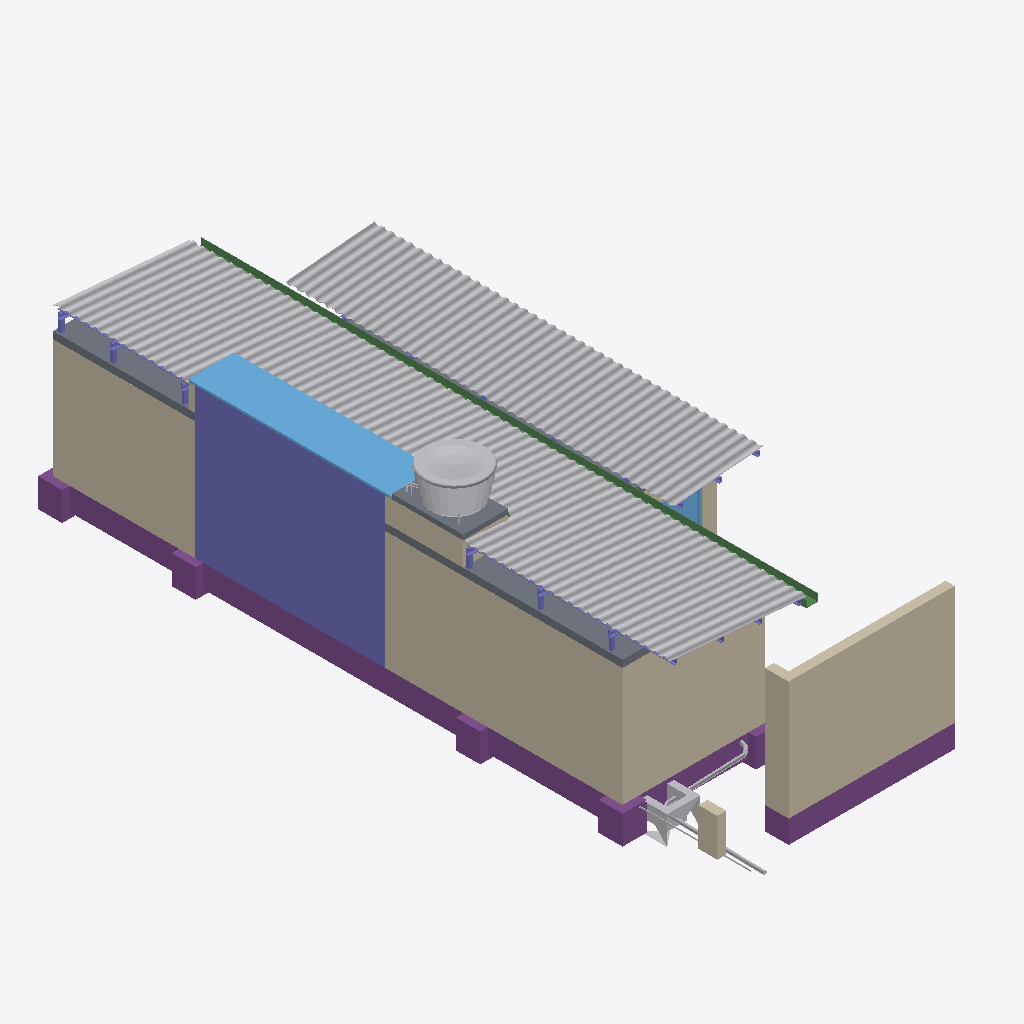
Isometric view of an IFC building model (IFC-SPF (STEP), schema IFC4, length unit metre), seen from the south-west, elements coloured by IFC class (only those large enough to see are counted): 20 columns (violet), 7 walls (beige), 6 other elements (light grey), 4 footings (purple), 2 windows (light blue), 2 slabs (grey), 1 beam (green).
Extent 5.3 m × 14.7 m × 4.6 m (x, y, z). Elements (266): 61 IfcPipeSegment, 60 IfcElectricAppliance, 42 IfcPipeFitting, 34 IfcColumn, 24 IfcFurnishingElement, 12 IfcWall, 11 IfcSanitaryTerminal, 6 IfcWindow, 5 IfcFooting, 4 IfcDoor, 3 IfcBeam, 3 IfcSlab.

HEADER;
FILE_DESCRIPTION(('ViewDefinition [CoordinationView]'),'2;1');
FILE_NAME('/home/yorik/mod.ifc','2016-10-27T02:36:39',('Yorik van Havre','yorik@uncreated.net'),('uncreated.net'),'IfcOpenShell','IfcOpenShell','');
FILE_SCHEMA(('IFC4'));
ENDSEC;
DATA;
#20=IFCPROJECT('eacc0150_2623_432d_929',#5,'modelo_01',$,$,$,$,(#11),#19);
#343588=IFCSITE('1MJI$ic_uHvgmG093rt3ko',#5,'Default Site','',$,$,$,$,.ELEMENT.,$,$,$,$,$);
#21=IFCBUILDING('0orungc_uHvgmG093rt3ko',#5,'Casa','',$,$,$,$,.ELEMENT.,$,$,$);
#343534=IFCBUILDINGELEMENTPROXY('2v9CBMcACHvg2D093rt3ko',#5,'Telhado','',$,#343531,#343533,$,.ELEMENT.);
#513=IFCWALL('2sdylScACHvg2D093rt3ko',#5,'Parede bloco hidro','',$,#510,#512,$,$);
#485=IFCCOLUMN('2sdbtOcACHvg2D093rt3ko',#5,'Muro jardim interno','',$,#482,#484,$,$);
#2957=IFCWALL('2spVeMcACHvg2D093rt3ko',#5,'Muro frente','',$,#2954,#2956,$,$);
#53=IFCWALL('2sNR$GcACHvg2D093rt3ko',#5,'Parede quarto fundo','',$,#50,#52,$,$);
#4958=IFCWINDOW('2ss0cOcACHvg2D093rt3ko',#5,'Zenital','',$,#4955,#4957,$,0.95,4.17,$,$,$);
#3301=IFCSLAB('2sqDCmcACHvg2D093rt3ko',#5,'Laje cobertura','',$,#3298,#3300,$,.NOTDEFINED.);
#3837=IFCFOOTING('2sq_MYcACHvg2D093rt3ko',#5,'Fundação parede hidro','',$,#3834,#3836,$,.NOTDEFINED.);
#343560=IFCBEAM('2vLYyacACHvg2D093rt3ko',#5,'Calha metálica','',$,#343557,#343559,$,$);
#4629=IFCFOOTING('2srXAqcACHvg2D093rt3ko',#5,'Fundação parede quarto fundos','',$,#4626,#4628,$,.NOTDEFINED.);
#193628=IFCFURNISHINGELEMENT('2uKo7qcACHvg2D093rt3ko',#5,'Caixa d''água 500L','',$,#193625,#193627,$);
#3457=IFCFOOTING('2sqluwcACHvg2D093rt3ko',#5,'Fundação muro frente','',$,#3454,#3456,$,.NOTDEFINED.);
#4700=IFCFOOTING('2srqQEcACHvg2D093rt3ko',#5,'Fundação muro jardim','',$,#4697,#4699,$,.NOTDEFINED.);
#2008=IFCWALL('0kBvdYcYiHvhxp093rt3ko',#5,'Suporte caixa d''água','',$,#2005,#2007,$,$);
#3359=IFCSLAB('0kHUfscYiHvhxp093rt3ko',#5,'Laje caixa d''água','',$,#3356,#3358,$,.NOTDEFINED.);
#189242=IFCFURNISHINGELEMENT('2uKWomcACHvg2D093rt3ko',#5,'Caixa de inspeção','',$,#189239,#189241,$);
#259465=IFCWALL('2uhoC0cACHvg2D093rt3ko',#5,'Medidores','',$,#259462,#259464,$,$);
#1144=IFCWALL('2shtwccACHvg2D093rt3ko',#5,'Parede quarto frente','',$,#1141,#1143,$,$);
#1603=IFCWINDOW('2sk1IUcACHvg2D093rt3ko',#5,'Janela quarto frente','',$,#1600,#1602,$,1.5,2.1,$,$,$);
#250794=IFCPIPESEGMENT('2uUFE4cACHvg2D093rt3ko',#5,'Pipe021','',$,#250791,#250793,$,$);
#252657=IFCPIPESEGMENT('2uUeKKcACHvg2D093rt3ko',#5,'Pipe025','',$,#252654,#252656,$,$);
#1982=IFCWALL('2sldi4cACHvg2D093rt3ko',#5,'Mureta cobertura','',$,#1979,#1981,$,$);
#282167=IFCCOLUMN('2v7xY6cACHvg2D093rt3ko',#5,'Terça metálica003','',$,#282164,#282166,$,$);
#282182=IFCCOLUMN('2v8AkccACHvg2D093rt3ko',#5,'Terça metálica002','',$,#282179,#282181,$,$);
#198236=IFCPIPESEGMENT('2uN3mwcACHvg2D093rt3ko',#5,'Pipe057','',$,#198233,#198235,$,$);
#282009=IFCCOLUMN('2v6ucgcACHvg2D093rt3ko',#5,'Clone of Calço002','',$,#282006,#282008,$,$);
#282039=IFCCOLUMN('2v790qcACHvg2D093rt3ko',#5,'Clone of Calço005','',$,#282036,#282038,$,$);
#282141=IFCCOLUMN('2v7oKkcACHvg2D093rt3ko',#5,'Calço','',$,#282138,#282140,$,$);
#281979=IFCCOLUMN('2v6eLQcACHvg2D093rt3ko',#5,'Clone of Calço','',$,#281976,#281978,$,$);
#281994=IFCCOLUMN('2v6pE8cACHvg2D093rt3ko',#5,'Clone of Calço001','',$,#281991,#281993,$,$);
#282024=IFCCOLUMN('2v73NucACHvg2D093rt3ko',#5,'Clone of Calço004','',$,#282021,#282023,$,$);
#281855=IFCCOLUMN('2v5_ZqcACHvg2D093rt3ko',#5,'Clone of Viga metálica005','',$,#281852,#281854,$,$);
#281753=IFCCOLUMN('2v5DhEcACHvg2D093rt3ko',#5,'Clone of Viga metálica','',$,#281750,#281752,$,$);
#281885=IFCCOLUMN('2v696CcACHvg2D093rt3ko',#5,'Viga metálica002','',$,#281882,#281884,$,$);
#281768=IFCCOLUMN('2v5PVocACHvg2D093rt3ko',#5,'Clone of Viga metálica001','',$,#281765,#281767,$,$);
#281870=IFCCOLUMN('2v63tMcACHvg2D093rt3ko',#5,'Clone of Viga metálica006','',$,#281867,#281869,$,$);
#281840=IFCCOLUMN('2v5vFWcACHvg2D093rt3ko',#5,'Clone of Viga metálica004','',$,#281837,#281839,$,$);
#282209=IFCCOLUMN('2v8P8ycACHvg2D093rt3ko',#5,'Terça metálica001','',$,#282206,#282208,$,$);
#282251=IFCCOLUMN('2v8ssMcACHvg2D093rt3ko',#5,'Clone of Terça metálica','',$,#282248,#282250,$,$);
#282266=IFCCOLUMN('2v8yHscACHvg2D093rt3ko',#5,'Clone of Terça metálica001','',$,#282263,#282265,$,$);
#282236=IFCCOLUMN('2v8dxgcACHvg2D093rt3ko',#5,'Terça metálica','',$,#282233,#282235,$,$);
#282296=IFCCOLUMN('2v96uScACHvg2D093rt3ko',#5,'Clone of Terça metálica003','',$,#282293,#282295,$,$);
ENDSEC;
